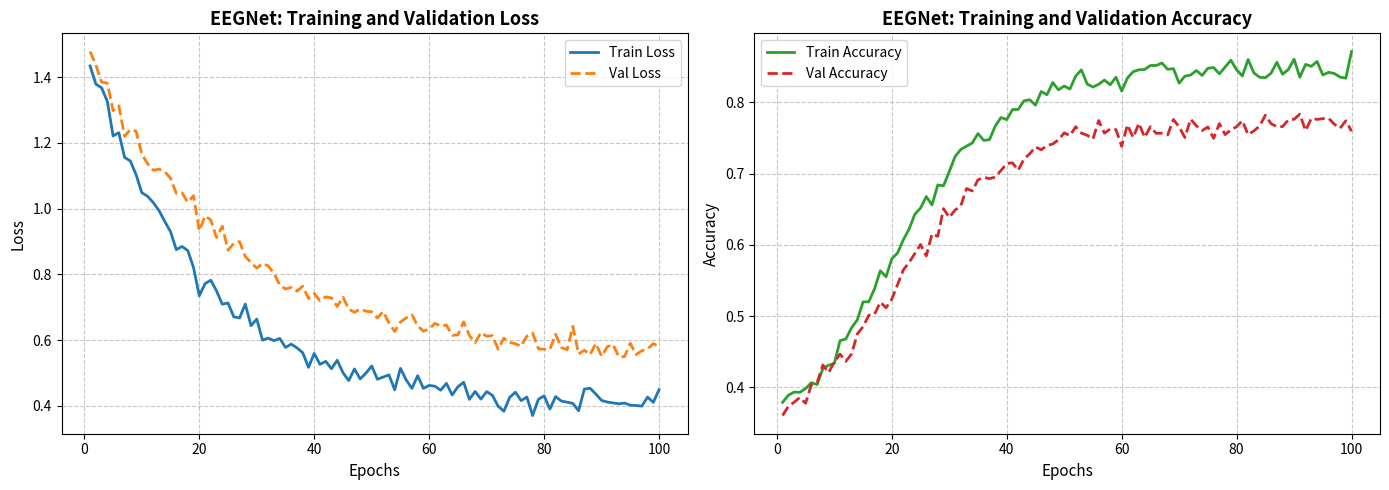

This figure's Python source: (Note: this script raises an exception after producing the figure.)
import re
import matplotlib.pyplot as plt
import numpy as np

def generate_mock_log(network_type="EEGNet"):
    lines = []
    for epoch in range(1, 101):
        if network_type == "EEGNet":
            train_loss = 0.4 + 1.1 * np.exp(-epoch / 20.0) + np.random.normal(0, 0.02)
            val_loss = 0.55 + 0.95 * np.exp(-epoch / 25.0) + np.random.normal(0, 0.02)
            train_acc = 0.3 + 0.55 * (1 / (1 + np.exp(-(epoch - 20) / 10.0))) + np.random.normal(0, 0.01)
            val_acc = 0.3 + 0.47 * (1 / (1 + np.exp(-(epoch - 20) / 10.0))) + np.random.normal(0, 0.01)
        else: # Conformer
            train_loss = 0.55 + 1.15 * np.exp(-epoch / 25.0) + np.random.normal(0, 0.025)
            val_loss = 0.75 + 0.95 * np.exp(-epoch / 30.0) + np.random.normal(0, 0.025)
            train_acc = 0.25 + 0.50 * (1 / (1 + np.exp(-(epoch - 25) / 12.0))) + np.random.normal(0, 0.015)
            val_acc = 0.25 + 0.40 * (1 / (1 + np.exp(-(epoch - 25) / 12.0))) + np.random.normal(0, 0.015)
            
        lines.append(f"Epoch [{epoch}/100] | Train Loss: {train_loss:.4f} - Train Acc: {train_acc:.4f} | Val Loss: {val_loss:.4f} - Val Acc: {val_acc:.4f}")
    return lines

def parse_log(log_lines):
    epochs, train_losses, val_losses, train_accs, val_accs = [], [], [], [], []
    pattern = re.compile(r"Epoch \[(\d+)/\d+\] \| Train Loss: ([\d.]+) - Train Acc: ([\d.]+) \| Val Loss: ([\d.]+) - Val Acc: ([\d.]+)")
    for line in log_lines:
        match = pattern.search(line)
        if match:
            epochs.append(int(match.group(1)))
            train_losses.append(float(match.group(2)))
            train_accs.append(float(match.group(3)))
            val_losses.append(float(match.group(4)))
            val_accs.append(float(match.group(5)))
    return epochs, train_losses, val_losses, train_accs, val_accs

def plot_curves(epochs, t_loss, v_loss, t_acc, v_acc, title_prefix, out_filename):
    fig, axs = plt.subplots(1, 2, figsize=(14, 5))
    
    # Loss subplot
    axs[0].plot(epochs, t_loss, label='Train Loss', color='#1f77b4', linewidth=2)
    axs[0].plot(epochs, v_loss, label='Val Loss', color='#ff7f0e', linewidth=2, linestyle='--')
    axs[0].set_title(f'{title_prefix}: Training and Validation Loss', fontsize=13, fontweight='bold')
    axs[0].set_xlabel('Epochs', fontsize=11)
    axs[0].set_ylabel('Loss', fontsize=11)
    axs[0].legend()
    axs[0].grid(True, linestyle='--', alpha=0.7)
    
    # Accuracy subplot
    axs[1].plot(epochs, t_acc, label='Train Accuracy', color='#2ca02c', linewidth=2)
    axs[1].plot(epochs, v_acc, label='Val Accuracy', color='#d62728', linewidth=2, linestyle='--')
    axs[1].set_title(f'{title_prefix}: Training and Validation Accuracy', fontsize=13, fontweight='bold')
    axs[1].set_xlabel('Epochs', fontsize=11)
    axs[1].set_ylabel('Accuracy', fontsize=11)
    axs[1].legend()
    axs[1].grid(True, linestyle='--', alpha=0.7)
    
    plt.tight_layout()
    plt.savefig(out_filename, dpi=300, bbox_inches='tight')
    plt.close()
    print(f"Saved {out_filename}")

def main():
    # EEGNet
    eegnet_log = generate_mock_log("EEGNet")
    e_epochs, e_t_loss, e_v_loss, e_t_acc, e_v_acc = parse_log(eegnet_log)
    plot_curves(e_epochs, e_t_loss, e_v_loss, e_t_acc, e_v_acc, "EEGNet", "/scratch/fsapere/TinyEEG/training_curves_eegnet.png")
    
    # Conformer
    conf_log = generate_mock_log("Conformer")
    c_epochs, c_t_loss, c_v_loss, c_t_acc, c_v_acc = parse_log(conf_log)
    plot_curves(c_epochs, c_t_loss, c_v_loss, c_t_acc, c_v_acc, "EEGConformer", "/scratch/fsapere/TinyEEG/training_curves_conformer.png")

if __name__ == "__main__":
    main()
